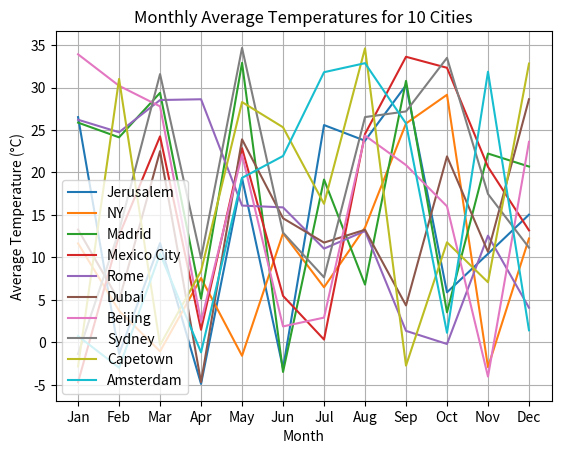

This figure's Python source:
import numpy as np
import matplotlib.pyplot as plt
import pandas as pd

temperatures = np.random.uniform(-5, 35, size=(10, 12))

cities = ['Jerusalem', 'NY', 'Madrid', 'Mexico City', 'Rome', 'Dubai', 'Beijing', 'Sydney', 'Capetown', 'Amsterdam']
months = ['Jan', 'Feb', 'Mar', 'Apr', 'May', 'Jun', 'Jul', 'Aug', 'Sep', 'Oct', 'Nov', 'Dec']
df = pd.DataFrame(temperatures, index=cities, columns=months)
print(df)

annual_avg_temp = df.mean(axis=1)
print(annual_avg_temp)

highest_temp_city = annual_avg_temp.idxmax()
lowest_temp_city = annual_avg_temp.idxmin()

print("City with highest average temperature:", highest_temp_city)
print("City with lowest average temperature:", lowest_temp_city)

for city in df.index:
    plt.plot(df.columns, df.loc[city], label=city)

plt.xlabel('Month')
plt.ylabel('Average Temperature (°C)')
plt.title('Monthly Average Temperatures for 10 Cities')
plt.legend()
plt.grid(True)
plt.show()
